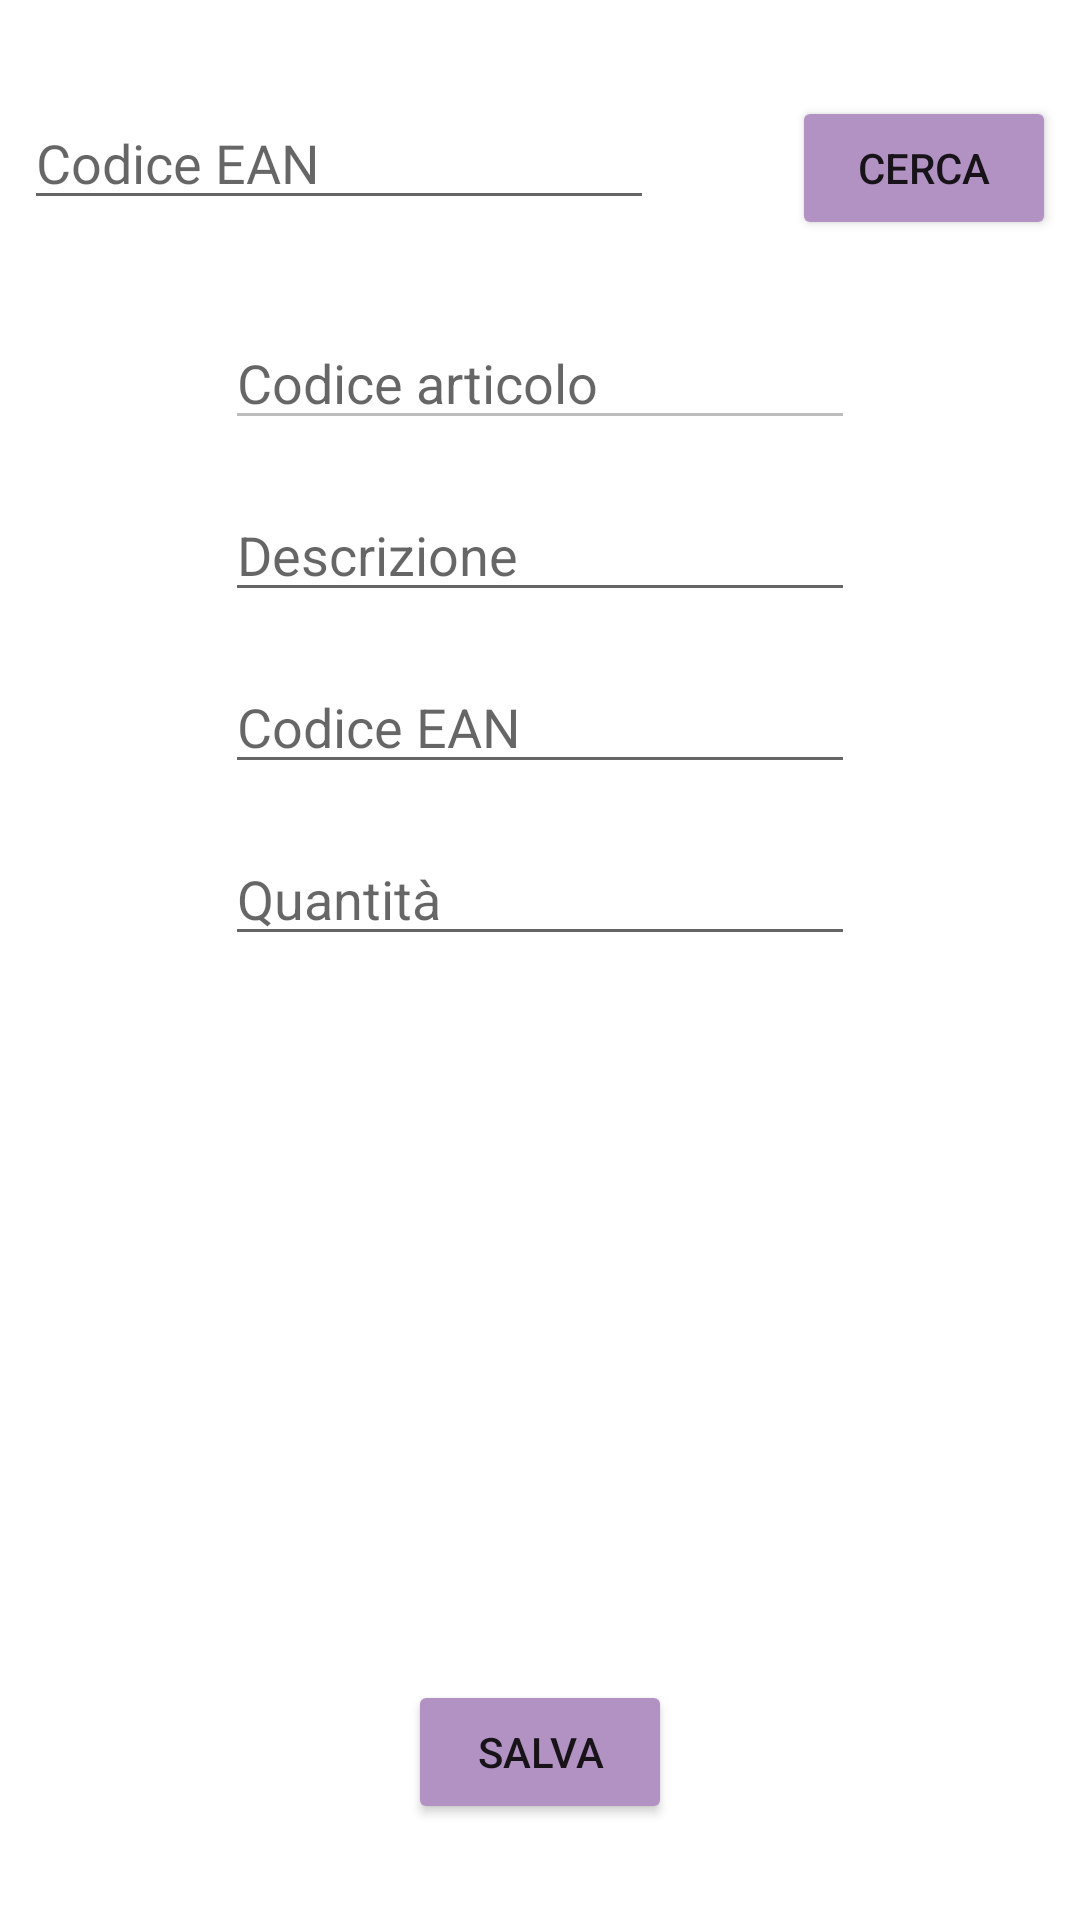

Reconstruct the res/layout file that produces this screen, plus the resources it refers to.
<!-- AndroidManifest.xml: application theme Theme.PalmareBDiBimbi -->
<!-- res/layout/activity_inv.xml -->
<?xml version="1.0" encoding="utf-8"?>

<androidx.constraintlayout.widget.ConstraintLayout xmlns:android="http://schemas.android.com/apk/res/android"
    xmlns:app="http://schemas.android.com/apk/res-auto"
    xmlns:tools="http://schemas.android.com/tools"
    android:layout_width="match_parent"
    android:layout_height="match_parent"
    tools:context=".InvActivity">

    <EditText
        android:id="@+id/txtInputEan"
        android:layout_width="wrap_content"
        android:layout_height="wrap_content"
        android:layout_marginStart="8dp"
        android:layout_marginLeft="8dp"
        android:layout_marginTop="32dp"
        android:ems="10"
        android:fontFamily="@font/muli"
        android:hint="Codice EAN"
        android:inputType="textPersonName"
        app:layout_constraintStart_toStartOf="parent"
        app:layout_constraintTop_toTopOf="parent" />

    <Button
        android:id="@+id/btnFind"
        android:layout_width="wrap_content"
        android:layout_height="wrap_content"
        android:layout_marginTop="32dp"
        android:layout_marginEnd="8dp"
        android:layout_marginRight="8dp"
        android:text="CERCA"
        app:backgroundTint="@color/colorPrimary"
        app:layout_constraintEnd_toEndOf="parent"
        app:layout_constraintTop_toTopOf="parent" />

    <EditText
        android:id="@+id/txtCodArt"
        android:layout_width="wrap_content"
        android:layout_height="wrap_content"
        android:layout_marginTop="32dp"
        android:ems="10"
        android:enabled="false"
        android:hint="Codice articolo"
        android:inputType="textPersonName"
        app:layout_constraintEnd_toEndOf="parent"
        app:layout_constraintStart_toStartOf="parent"
        app:layout_constraintTop_toBottomOf="@+id/txtInputEan" />

    <EditText
        android:id="@+id/txtDesc"
        android:layout_width="wrap_content"
        android:layout_height="wrap_content"
        android:layout_marginTop="16dp"
        android:ems="10"
        android:gravity="start|top"
        android:hint="Descrizione"
        android:inputType="textMultiLine"
        app:layout_constraintEnd_toEndOf="parent"
        app:layout_constraintStart_toStartOf="parent"
        app:layout_constraintTop_toBottomOf="@+id/txtCodArt" />

    <EditText
        android:id="@+id/txtEan"
        android:layout_width="wrap_content"
        android:layout_height="wrap_content"
        android:layout_marginTop="16dp"
        android:ems="10"
        android:hint="Codice EAN"
        android:inputType="textPersonName"
        app:layout_constraintEnd_toEndOf="parent"
        app:layout_constraintStart_toStartOf="parent"
        app:layout_constraintTop_toBottomOf="@+id/txtDesc" />

    <EditText
        android:id="@+id/txtQta"
        android:layout_width="wrap_content"
        android:layout_height="wrap_content"
        android:layout_marginTop="16dp"
        android:ems="10"
        android:hint="Quantità"
        android:inputType="numberSigned"
        app:layout_constraintEnd_toEndOf="parent"
        app:layout_constraintStart_toStartOf="parent"
        app:layout_constraintTop_toBottomOf="@+id/txtEan" />

    <Button
        android:id="@+id/button3"
        android:layout_width="wrap_content"
        android:layout_height="wrap_content"
        android:layout_marginBottom="32dp"
        android:text="Salva"
        app:backgroundTint="@color/colorPrimary"
        app:layout_constraintBottom_toBottomOf="parent"
        app:layout_constraintEnd_toEndOf="parent"
        app:layout_constraintStart_toStartOf="parent" />

</androidx.constraintlayout.widget.ConstraintLayout>
<!-- resources referenced by this layout -->
<resources>
  <color name="colorPrimary">#b291c3</color>
  <style name="Theme.PalmareBDiBimbi" parent="Theme.MaterialComponents.DayNight.DarkActionBar">
          
          <item name="colorPrimary">@color/purple_200</item>
          <item name="colorPrimaryVariant">@color/purple_200</item>
          <item name="colorOnPrimary">@color/white</item>
          
          <item name="colorSecondary">@color/teal_200</item>
          <item name="colorSecondaryVariant">@color/teal_700</item>
          <item name="colorOnSecondary">@color/black</item>
          
          <item name="android:statusBarColor" tools:targetApi="l">?attr/colorPrimaryVariant</item>
          
      </style>
  <color name="purple_200">#b291c3</color>
  <color name="white">#FFFFFFFF</color>
  <color name="teal_200">#FF03DAC5</color>
  <color name="teal_700">#FF018786</color>
  <color name="black">#FF000000</color>
</resources>
